Photos from the image-classification dataset "benchmark" in the GitHub repository AbhijotSingh1313/Steganography-Detector. Its 4 classes are: clean, steganography high, steganography low, stego med.

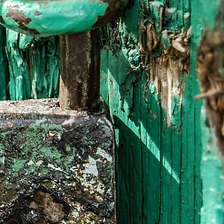
Label: clean

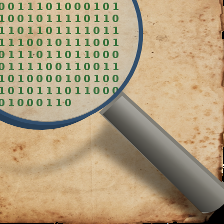
Label: steganography low

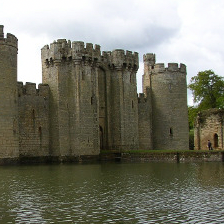
Label: stego med

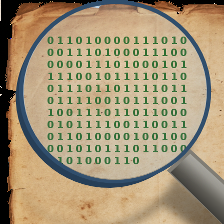
Label: steganography high

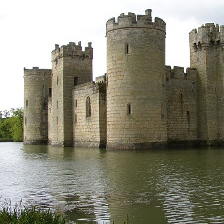
Label: clean

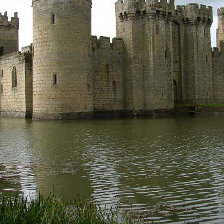
Label: steganography low
